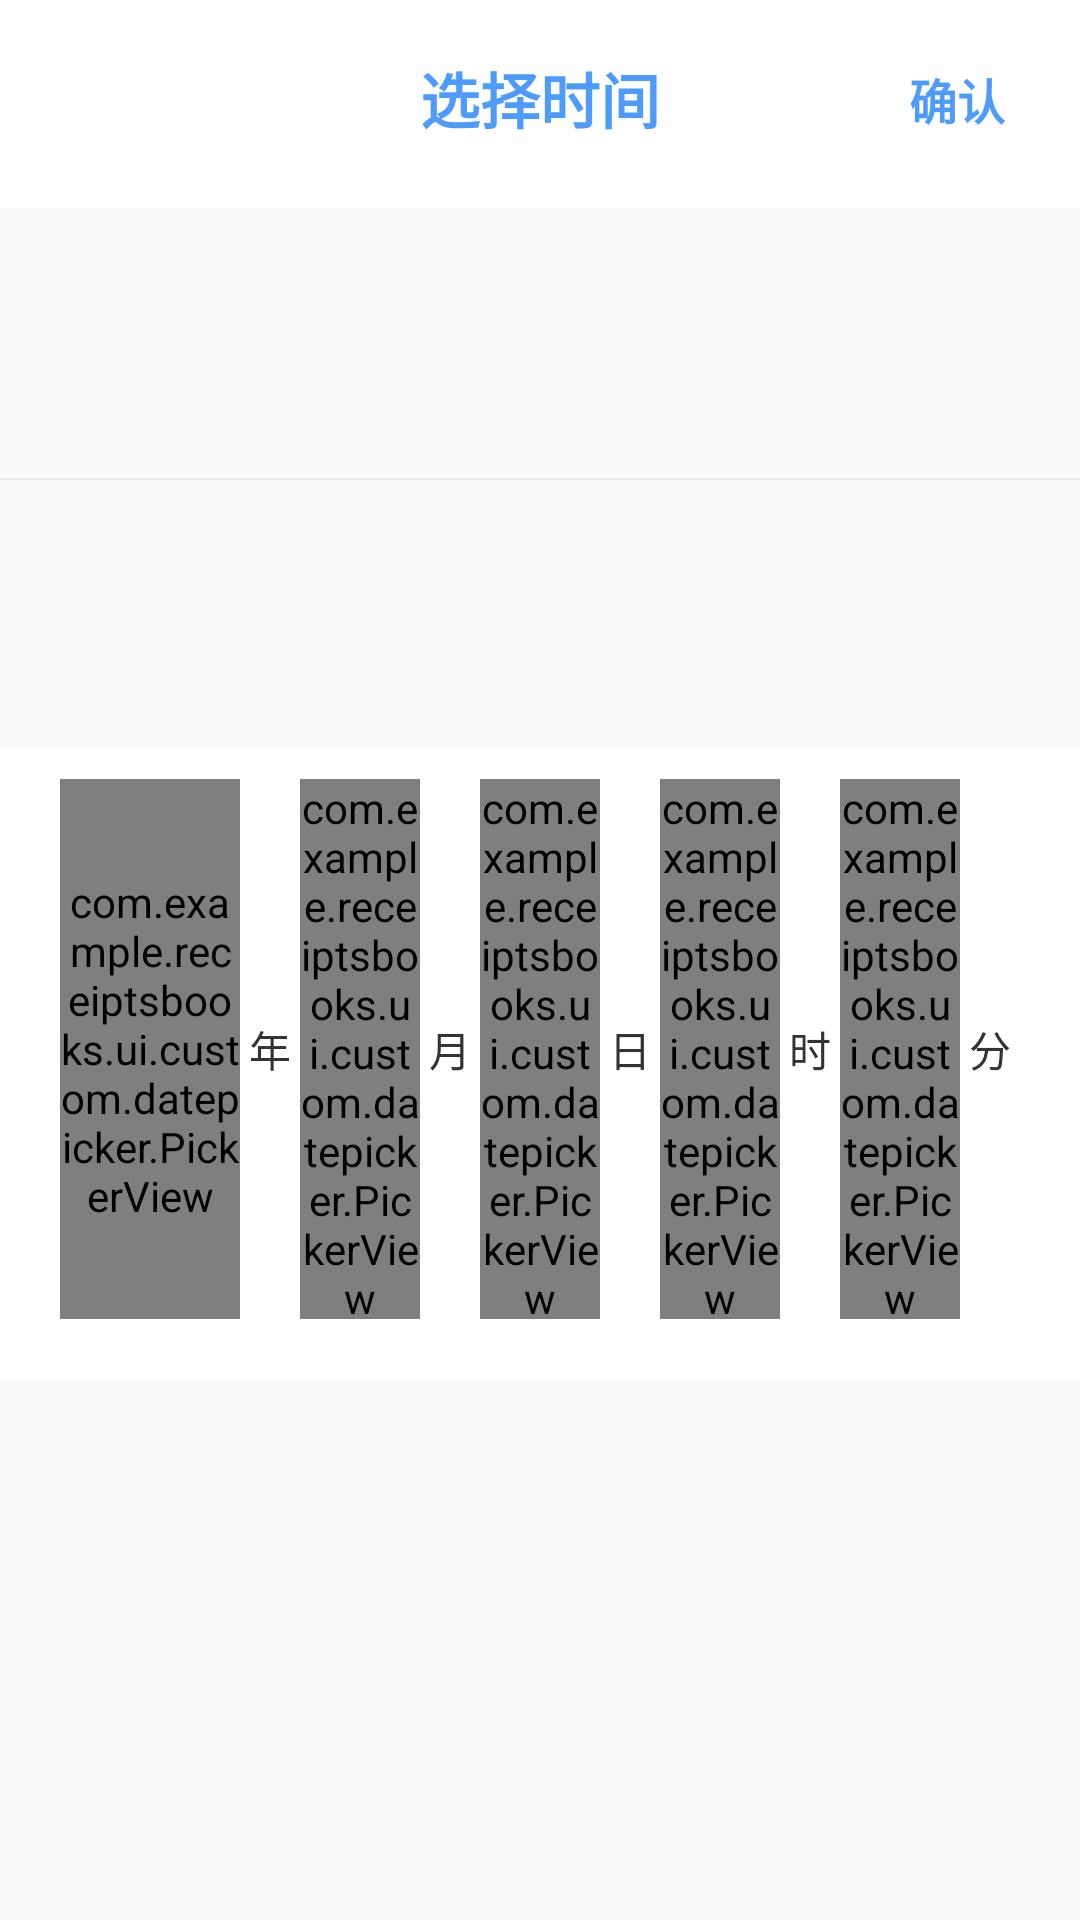

Android layout source for this screen:
<!-- AndroidManifest.xml: application theme AppTheme -->
<!-- res/layout/dialog_date_picker.xml -->
<?xml version="1.0" encoding="utf-8"?>
<androidx.constraintlayout.widget.ConstraintLayout
    xmlns:android="http://schemas.android.com/apk/res/android"
    xmlns:app="http://schemas.android.com/apk/res-auto"
    xmlns:tools="http://schemas.android.com/tools"
    android:layout_width="match_parent"
    android:layout_height="wrap_content">

    <androidx.constraintlayout.widget.ConstraintLayout
        android:id="@+id/linearLayout"
        android:layout_width="match_parent"
        android:layout_height="wrap_content"
        android:background="@color/colorWhite"
        android:padding="10dp"
        app:layout_constraintEnd_toEndOf="parent"
        app:layout_constraintHorizontal_bias="1.0"
        app:layout_constraintStart_toStartOf="parent"
        app:layout_constraintTop_toTopOf="parent">

        <TextView
            android:id="@+id/date_picker_tv_title"
            android:layout_width="wrap_content"
            android:layout_height="wrap_content"
            android:layout_marginTop="8dp"
            android:gravity="center"
            android:text="@string/text_date_picker_title"
            android:textColor="@color/colorMainBlue"
            android:textSize="20sp"
            android:textStyle="bold"
            app:layout_constraintEnd_toEndOf="parent"
            app:layout_constraintStart_toStartOf="parent"
            app:layout_constraintTop_toTopOf="parent" />

        <TextView
            android:id="@+id/date_picker_tv_confirm"
            android:layout_width="wrap_content"
            android:layout_height="match_parent"
            android:gravity="center"
            android:padding="15dp"
            android:text="@string/text_date_picker_confirm"
            android:textColor="@color/colorMainBlue"
            android:textSize="16sp"
            android:textStyle="bold"
            app:layout_constraintBottom_toBottomOf="@+id/date_picker_tv_title"
            app:layout_constraintEnd_toEndOf="parent"
            app:layout_constraintTop_toTopOf="@+id/date_picker_tv_title" />

    </androidx.constraintlayout.widget.ConstraintLayout>

    <View
        android:layout_width="match_parent"
        android:layout_height="0.5dp"
        android:background="@color/date_picker_divider"
        app:layout_constraintBottom_toTopOf="@+id/linearLayout2"
        app:layout_constraintEnd_toEndOf="parent"
        app:layout_constraintStart_toStartOf="parent"
        app:layout_constraintTop_toBottomOf="@+id/linearLayout" />

    <LinearLayout
        android:id="@+id/linearLayout2"
        android:layout_width="match_parent"
        android:layout_height="wrap_content"
        android:background="@color/colorWhite"
        android:gravity="center_vertical"
        android:orientation="horizontal"
        android:paddingStart="20dp"
        android:paddingTop="10dp"
        android:paddingEnd="20dp"
        android:paddingBottom="20dp"
        app:layout_constraintBottom_toBottomOf="parent"
        app:layout_constraintEnd_toEndOf="parent"
        app:layout_constraintStart_toStartOf="parent"
        app:layout_constraintTop_toBottomOf="@+id/linearLayout">

        <com.example.receiptsbooks.ui.custom.datepicker.PickerView
            android:id="@+id/dpv_year"
            android:layout_width="0dp"
            android:layout_height="@dimen/dimen_date_dialog_picker"
            android:layout_weight="3" />

        <TextView
            android:layout_width="0dp"
            android:layout_height="wrap_content"
            android:layout_weight="1"
            android:gravity="center"
            android:text="@string/year"
            android:textColor="@color/date_picker_text_dark"
            android:textSize="@dimen/dimen_date_dialog_text" />

        <com.example.receiptsbooks.ui.custom.datepicker.PickerView
            android:id="@+id/dpv_month"
            android:layout_width="0dp"
            android:layout_height="@dimen/dimen_date_dialog_picker"
            android:layout_weight="2" />

        <TextView
            android:layout_width="0dp"
            android:layout_height="wrap_content"
            android:layout_weight="1"
            android:gravity="center"
            android:text="@string/month"
            android:textColor="@color/date_picker_text_dark"
            android:textSize="@dimen/dimen_date_dialog_text" />

        <com.example.receiptsbooks.ui.custom.datepicker.PickerView
            android:id="@+id/dpv_day"
            android:layout_width="0dp"
            android:layout_height="@dimen/dimen_date_dialog_picker"
            android:layout_weight="2" />

        <TextView
            android:layout_width="0dp"
            android:layout_height="wrap_content"
            android:layout_weight="1"
            android:gravity="center"
            android:text="@string/day"
            android:textColor="@color/date_picker_text_dark"
            android:textSize="@dimen/dimen_date_dialog_text" />

        <com.example.receiptsbooks.ui.custom.datepicker.PickerView
            android:id="@+id/dpv_hour"
            android:layout_width="0dp"
            android:layout_height="@dimen/dimen_date_dialog_picker"
            android:layout_weight="2" />

        <TextView
            android:id="@+id/tv_hour_unit"
            android:layout_width="0dp"
            android:layout_height="wrap_content"
            android:layout_weight="1"
            android:gravity="center"
            android:text="@string/hour"
            android:textColor="@color/date_picker_text_dark"
            android:textSize="@dimen/dimen_date_dialog_text" />

        <com.example.receiptsbooks.ui.custom.datepicker.PickerView
            android:id="@+id/dpv_minute"
            android:layout_width="0dp"
            android:layout_height="@dimen/dimen_date_dialog_picker"
            android:layout_weight="2" />

        <TextView
            android:id="@+id/tv_minute_unit"
            android:layout_width="0dp"
            android:layout_height="wrap_content"
            android:layout_weight="1"
            android:gravity="center"
            android:text="@string/minute"
            android:textColor="@color/date_picker_text_dark"
            android:textSize="@dimen/dimen_date_dialog_text" />

    </LinearLayout>

</androidx.constraintlayout.widget.ConstraintLayout>
<!-- resources referenced by this layout -->
<resources>
  <color name="colorMainBlue">#4C9BFD</color>
  <color name="colorWhite">#FFFFFF</color>
  <color name="date_picker_divider">#11112233</color>
  <color name="date_picker_text_dark">#333333</color>
  <dimen name="dimen_date_dialog_picker">180dp</dimen>
  <dimen name="dimen_date_dialog_text">14sp</dimen>
  <string name="day">日</string>
  <string name="hour">时</string>
  <string name="minute">分</string>
  <string name="month">月</string>
  <string name="text_date_picker_confirm">确认</string>
  <string name="text_date_picker_title">选择时间</string>
  <string name="year">年</string>
  <style name="AppTheme" parent="Theme.AppCompat.Light.NoActionBar">
          
          <item name="colorPrimary">@color/colorPrimary</item>
          <item name="colorPrimaryDark">@color/colorPrimaryDark</item>
          <item name="colorAccent">@color/colorAccent</item>
          <item name="android:actionMenuTextAppearance">@style/MenuTextStyle</item>
      </style>
  <color name="colorPrimary">#6200EE</color>
  <color name="colorPrimaryDark">#3791F8</color>
  <color name="colorAccent">#59A7FF</color>
  <style name="MenuTextStyle">
          <item name="android:textColor">@android:color/white</item>
          <item name="android:textSize">20sp</item>
      </style>
</resources>
